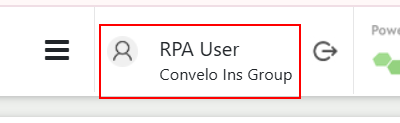
Task: Agency AQ End-To-End Automation is a UiPath-based RPA solution designed to streamline and standardize the full-cycle testing of business processes. The project automates test case execution, data validation, result logging, and reporting across integrated systems, reducing manual effort and ensuring consistent quality assurance. This solution enhances test coverage, improves testing accuracy, and accelerates the overall validation lifecycle within AQ workflows.
Workflow: TC_Edit Quote

Step 1 [try]: get-text from the element in window 'agenci/iQ' (chrome.exe)

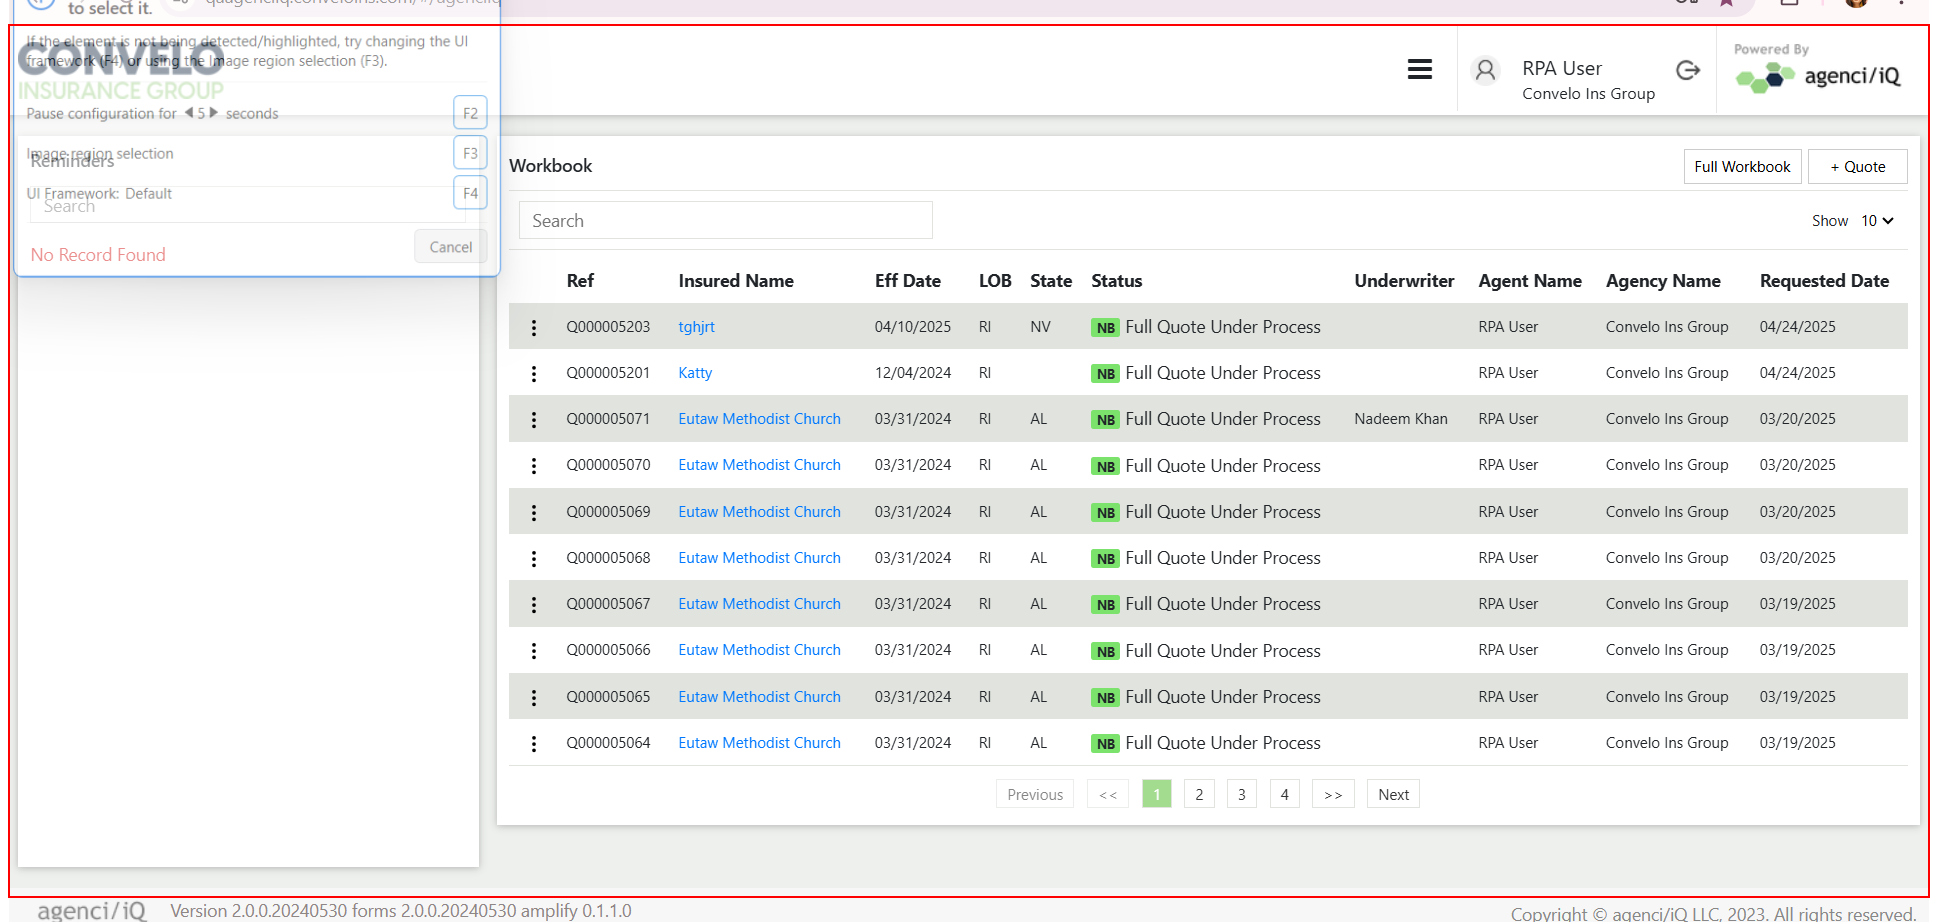
Step 2 [try]: find the html in window 'agenci/iQ' (chrome.exe)

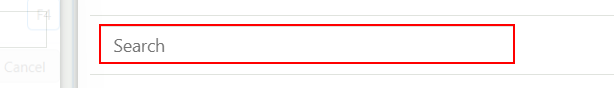
Step 3 [then]: type "DT_EditQuote.Rows[0]["Quote Number Test"].ToString()" into the text box in window 'agenci/iQ' (chrome.exe)

Step 4 [try]: click on the button (chrome.exe) (no picture)

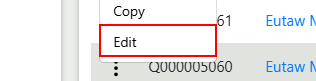
Step 5: click on the element in window 'agenci/iQ' (chrome.exe)

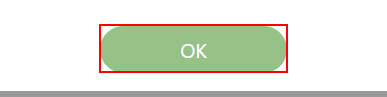
Step 6: click on the button in window 'agenci/iQ' (chrome.exe)

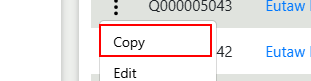
Step 7: click on the element 'Copy' in window 'agenci/iQ' (chrome.exe)
